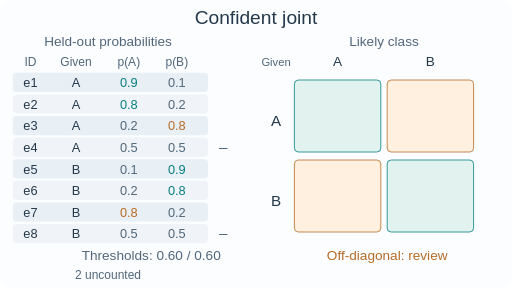
t = 0.00 s
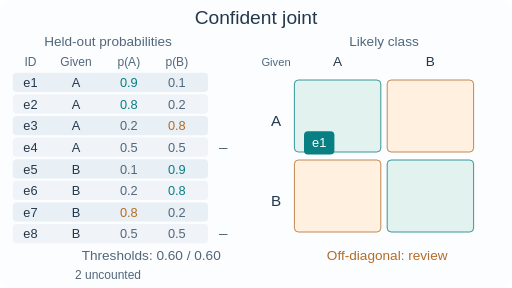
t = 1.68 s
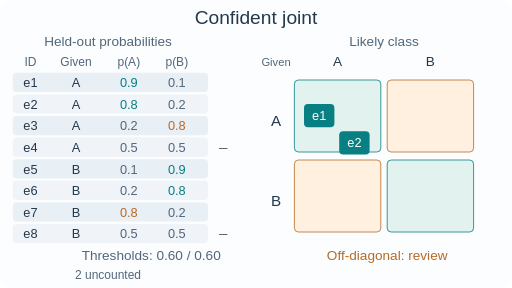
t = 3.36 s
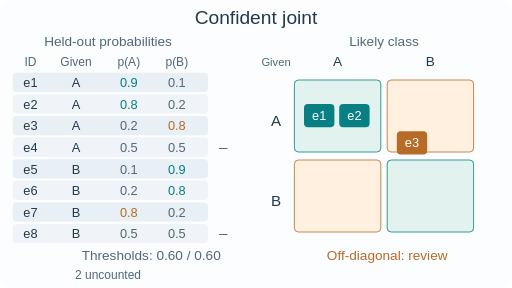
t = 5.04 s
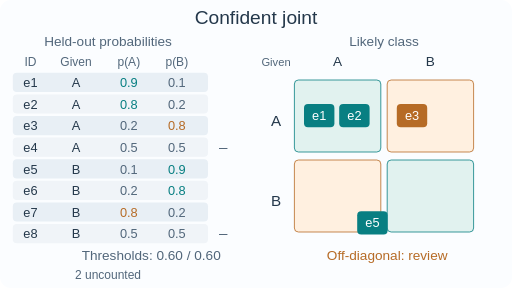
t = 6.62 s
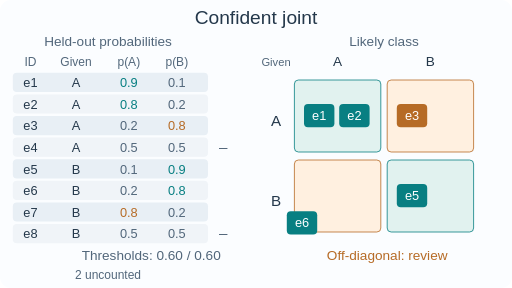
t = 8.09 s

The animated SVG that drew these frames (rendered in a browser with its animation timeline set to each time). Animation: 12 SMIL elements (animate=6,animateTransform=6); frames cover the first 8.09 s, repeats indefinitely.

<svg xmlns="http://www.w3.org/2000/svg" viewBox="0 0 640 360" role="img" aria-labelledby="title desc"><title id="title">Confident joint counting</title><desc id="desc">Eight held-out probability rows; six confidently counted examples enter the given-by-likely matrix, two are uncounted. Off-diagonal cells are review candidates.</desc><style>@media(prefers-reduced-motion:reduce){.moving{display:none}.still{display:inline!important}}</style><rect width="640" height="360" rx="14" fill="#fbfdff"/><g font-family="Arial,Helvetica,sans-serif"><g class="still" display="none"><text x="320" y="30" font-size="24" fill="#24384b" text-anchor="middle">Confident joint</text><text x="135" y="58" font-size="17" fill="#52677b" text-anchor="middle">Held-out probabilities</text><text x="480" y="58" font-size="17" fill="#52677b" text-anchor="middle">Likely class</text><text x="38" y="83" font-size="15" fill="#52677b" text-anchor="middle">ID</text><text x="95" y="83" font-size="15" fill="#52677b" text-anchor="middle">Given</text><text x="161" y="83" font-size="15" fill="#52677b" text-anchor="middle">p(A)</text><text x="221" y="83" font-size="15" fill="#52677b" text-anchor="middle">p(B)</text><text x="422" y="83" font-size="17" fill="#24384b" text-anchor="middle">A</text><text x="538" y="83" font-size="17" fill="#24384b" text-anchor="middle">B</text><text x="189" y="325" font-size="17" fill="#52677b" text-anchor="middle">Thresholds: 0.60 / 0.60</text><text x="484" y="325" font-size="17" fill="#b66b26" text-anchor="middle">Off-diagonal: review</text><text x="345" y="157" font-size="19" fill="#24384b" text-anchor="middle">A</text><rect x="368" y="100" width="108" height="90" rx="5" fill="#e1f2ef" stroke="#087f82"/><rect x="484" y="100" width="108" height="90" rx="5" fill="#fff0e0" stroke="#b66b26"/><text x="345" y="257" font-size="19" fill="#24384b" text-anchor="middle">B</text><rect x="368" y="200" width="108" height="90" rx="5" fill="#fff0e0" stroke="#b66b26"/><rect x="484" y="200" width="108" height="90" rx="5" fill="#e1f2ef" stroke="#087f82"/><text x="345" y="83" font-size="14" fill="#52677b" text-anchor="middle">Given</text><rect x="16" y="91" width="244" height="24" rx="5" fill="#e8eff5" stroke="none"/><text x="38" y="109" font-size="16" fill="#24384b" text-anchor="middle">e1</text><text x="95" y="109" font-size="16" fill="#24384b" text-anchor="middle">A</text><text x="161" y="109" font-size="16" fill="#087f82" text-anchor="middle">0.9</text><text x="221" y="109" font-size="16" fill="#52677b" text-anchor="middle">0.1</text><g data-sample="e1" data-cell="0,0" opacity="1"><rect x="380" y="130" width="38" height="29" rx="5" fill="#087f82" stroke="none"/><text x="399" y="150" font-size="16" fill="white" text-anchor="middle">e1</text></g><rect x="16" y="118" width="244" height="24" rx="5" fill="#f0f4f8" stroke="none"/><text x="38" y="136" font-size="16" fill="#24384b" text-anchor="middle">e2</text><text x="95" y="136" font-size="16" fill="#24384b" text-anchor="middle">A</text><text x="161" y="136" font-size="16" fill="#087f82" text-anchor="middle">0.8</text><text x="221" y="136" font-size="16" fill="#52677b" text-anchor="middle">0.2</text><g data-sample="e2" data-cell="0,0" opacity="1"><rect x="424" y="130" width="38" height="29" rx="5" fill="#087f82" stroke="none"/><text x="443" y="150" font-size="16" fill="white" text-anchor="middle">e2</text></g><rect x="16" y="145" width="244" height="24" rx="5" fill="#e8eff5" stroke="none"/><text x="38" y="163" font-size="16" fill="#24384b" text-anchor="middle">e3</text><text x="95" y="163" font-size="16" fill="#24384b" text-anchor="middle">A</text><text x="161" y="163" font-size="16" fill="#52677b" text-anchor="middle">0.2</text><text x="221" y="163" font-size="16" fill="#b66b26" text-anchor="middle">0.8</text><g data-sample="e3" data-cell="0,1" opacity="1"><rect x="496" y="130" width="38" height="29" rx="5" fill="#b66b26" stroke="none"/><text x="515" y="150" font-size="16" fill="white" text-anchor="middle">e3</text></g><rect x="16" y="172" width="244" height="24" rx="5" fill="#f0f4f8" stroke="none"/><text x="38" y="190" font-size="16" fill="#24384b" text-anchor="middle">e4</text><text x="95" y="190" font-size="16" fill="#24384b" text-anchor="middle">A</text><text x="161" y="190" font-size="16" fill="#52677b" text-anchor="middle">0.5</text><text x="221" y="190" font-size="16" fill="#52677b" text-anchor="middle">0.5</text><text x="279" y="190" font-size="19" fill="#52677b" text-anchor="middle">–</text><rect x="16" y="199" width="244" height="24" rx="5" fill="#e8eff5" stroke="none"/><text x="38" y="217" font-size="16" fill="#24384b" text-anchor="middle">e5</text><text x="95" y="217" font-size="16" fill="#24384b" text-anchor="middle">B</text><text x="161" y="217" font-size="16" fill="#52677b" text-anchor="middle">0.1</text><text x="221" y="217" font-size="16" fill="#087f82" text-anchor="middle">0.9</text><g data-sample="e5" data-cell="1,1" opacity="1"><rect x="496" y="230" width="38" height="29" rx="5" fill="#087f82" stroke="none"/><text x="515" y="250" font-size="16" fill="white" text-anchor="middle">e5</text></g><rect x="16" y="226" width="244" height="24" rx="5" fill="#f0f4f8" stroke="none"/><text x="38" y="244" font-size="16" fill="#24384b" text-anchor="middle">e6</text><text x="95" y="244" font-size="16" fill="#24384b" text-anchor="middle">B</text><text x="161" y="244" font-size="16" fill="#52677b" text-anchor="middle">0.2</text><text x="221" y="244" font-size="16" fill="#087f82" text-anchor="middle">0.8</text><g data-sample="e6" data-cell="1,1" opacity="1"><rect x="540" y="230" width="38" height="29" rx="5" fill="#087f82" stroke="none"/><text x="559" y="250" font-size="16" fill="white" text-anchor="middle">e6</text></g><rect x="16" y="253" width="244" height="24" rx="5" fill="#e8eff5" stroke="none"/><text x="38" y="271" font-size="16" fill="#24384b" text-anchor="middle">e7</text><text x="95" y="271" font-size="16" fill="#24384b" text-anchor="middle">B</text><text x="161" y="271" font-size="16" fill="#b66b26" text-anchor="middle">0.8</text><text x="221" y="271" font-size="16" fill="#52677b" text-anchor="middle">0.2</text><g data-sample="e7" data-cell="1,0" opacity="1"><rect x="380" y="230" width="38" height="29" rx="5" fill="#b66b26" stroke="none"/><text x="399" y="250" font-size="16" fill="white" text-anchor="middle">e7</text></g><rect x="16" y="280" width="244" height="24" rx="5" fill="#f0f4f8" stroke="none"/><text x="38" y="298" font-size="16" fill="#24384b" text-anchor="middle">e8</text><text x="95" y="298" font-size="16" fill="#24384b" text-anchor="middle">B</text><text x="161" y="298" font-size="16" fill="#52677b" text-anchor="middle">0.5</text><text x="221" y="298" font-size="16" fill="#52677b" text-anchor="middle">0.5</text><text x="279" y="298" font-size="19" fill="#52677b" text-anchor="middle">–</text><text x="135" y="349" font-size="15" fill="#52677b" text-anchor="middle">2 uncounted</text></g><g class="moving"><text x="320" y="30" font-size="24" fill="#24384b" text-anchor="middle">Confident joint</text><text x="135" y="58" font-size="17" fill="#52677b" text-anchor="middle">Held-out probabilities</text><text x="480" y="58" font-size="17" fill="#52677b" text-anchor="middle">Likely class</text><text x="38" y="83" font-size="15" fill="#52677b" text-anchor="middle">ID</text><text x="95" y="83" font-size="15" fill="#52677b" text-anchor="middle">Given</text><text x="161" y="83" font-size="15" fill="#52677b" text-anchor="middle">p(A)</text><text x="221" y="83" font-size="15" fill="#52677b" text-anchor="middle">p(B)</text><text x="422" y="83" font-size="17" fill="#24384b" text-anchor="middle">A</text><text x="538" y="83" font-size="17" fill="#24384b" text-anchor="middle">B</text><text x="189" y="325" font-size="17" fill="#52677b" text-anchor="middle">Thresholds: 0.60 / 0.60</text><text x="484" y="325" font-size="17" fill="#b66b26" text-anchor="middle">Off-diagonal: review</text><text x="345" y="157" font-size="19" fill="#24384b" text-anchor="middle">A</text><rect x="368" y="100" width="108" height="90" rx="5" fill="#e1f2ef" stroke="#087f82"/><rect x="484" y="100" width="108" height="90" rx="5" fill="#fff0e0" stroke="#b66b26"/><text x="345" y="257" font-size="19" fill="#24384b" text-anchor="middle">B</text><rect x="368" y="200" width="108" height="90" rx="5" fill="#fff0e0" stroke="#b66b26"/><rect x="484" y="200" width="108" height="90" rx="5" fill="#e1f2ef" stroke="#087f82"/><text x="345" y="83" font-size="14" fill="#52677b" text-anchor="middle">Given</text><rect x="16" y="91" width="244" height="24" rx="5" fill="#e8eff5" stroke="none"/><text x="38" y="109" font-size="16" fill="#24384b" text-anchor="middle">e1</text><text x="95" y="109" font-size="16" fill="#24384b" text-anchor="middle">A</text><text x="161" y="109" font-size="16" fill="#087f82" text-anchor="middle">0.9</text><text x="221" y="109" font-size="16" fill="#52677b" text-anchor="middle">0.1</text><g data-sample="e1" data-cell="0,0" opacity="0"><animate attributeName="opacity" values="0;0;1;1;0" keyTimes="0;0.05;0.06;0.94;1" dur="12s" repeatCount="indefinite"/><animateTransform attributeName="transform" type="translate" values="-113 -39;-113 -39;-82 -39;-82 34;0 34;0 0;0 0;0 0" keyTimes="0;0.05;0.085;0.105;0.14;0.17;0.94;1" dur="12s" repeatCount="indefinite"/><rect x="380" y="130" width="38" height="29" rx="5" fill="#087f82" stroke="none"/><text x="399" y="150" font-size="16" fill="white" text-anchor="middle">e1</text></g><rect x="16" y="118" width="244" height="24" rx="5" fill="#f0f4f8" stroke="none"/><text x="38" y="136" font-size="16" fill="#24384b" text-anchor="middle">e2</text><text x="95" y="136" font-size="16" fill="#24384b" text-anchor="middle">A</text><text x="161" y="136" font-size="16" fill="#087f82" text-anchor="middle">0.8</text><text x="221" y="136" font-size="16" fill="#52677b" text-anchor="middle">0.2</text><g data-sample="e2" data-cell="0,0" opacity="0"><animate attributeName="opacity" values="0;0;1;1;0" keyTimes="0;0.19;0.20;0.94;1" dur="12s" repeatCount="indefinite"/><animateTransform attributeName="transform" type="translate" values="-157 -12;-157 -12;-126 -12;-126 34;0 34;0 0;0 0;0 0" keyTimes="0;0.19;0.225;0.245;0.28;0.31;0.94;1" dur="12s" repeatCount="indefinite"/><rect x="424" y="130" width="38" height="29" rx="5" fill="#087f82" stroke="none"/><text x="443" y="150" font-size="16" fill="white" text-anchor="middle">e2</text></g><rect x="16" y="145" width="244" height="24" rx="5" fill="#e8eff5" stroke="none"/><text x="38" y="163" font-size="16" fill="#24384b" text-anchor="middle">e3</text><text x="95" y="163" font-size="16" fill="#24384b" text-anchor="middle">A</text><text x="161" y="163" font-size="16" fill="#52677b" text-anchor="middle">0.2</text><text x="221" y="163" font-size="16" fill="#b66b26" text-anchor="middle">0.8</text><g data-sample="e3" data-cell="0,1" opacity="0"><animate attributeName="opacity" values="0;0;1;1;0" keyTimes="0;0.33;0.34;0.94;1" dur="12s" repeatCount="indefinite"/><animateTransform attributeName="transform" type="translate" values="-229 15;-229 15;-198 15;-198 34;0 34;0 0;0 0;0 0" keyTimes="0;0.33;0.365;0.385;0.42;0.45;0.94;1" dur="12s" repeatCount="indefinite"/><rect x="496" y="130" width="38" height="29" rx="5" fill="#b66b26" stroke="none"/><text x="515" y="150" font-size="16" fill="white" text-anchor="middle">e3</text></g><rect x="16" y="172" width="244" height="24" rx="5" fill="#f0f4f8" stroke="none"/><text x="38" y="190" font-size="16" fill="#24384b" text-anchor="middle">e4</text><text x="95" y="190" font-size="16" fill="#24384b" text-anchor="middle">A</text><text x="161" y="190" font-size="16" fill="#52677b" text-anchor="middle">0.5</text><text x="221" y="190" font-size="16" fill="#52677b" text-anchor="middle">0.5</text><text x="279" y="190" font-size="19" fill="#52677b" text-anchor="middle">–</text><rect x="16" y="199" width="244" height="24" rx="5" fill="#e8eff5" stroke="none"/><text x="38" y="217" font-size="16" fill="#24384b" text-anchor="middle">e5</text><text x="95" y="217" font-size="16" fill="#24384b" text-anchor="middle">B</text><text x="161" y="217" font-size="16" fill="#52677b" text-anchor="middle">0.1</text><text x="221" y="217" font-size="16" fill="#087f82" text-anchor="middle">0.9</text><g data-sample="e5" data-cell="1,1" opacity="0"><animate attributeName="opacity" values="0;0;1;1;0" keyTimes="0;0.47;0.48;0.94;1" dur="12s" repeatCount="indefinite"/><animateTransform attributeName="transform" type="translate" values="-229 -31;-229 -31;-198 -31;-198 34;0 34;0 0;0 0;0 0" keyTimes="0;0.47;0.505;0.525;0.56;0.59;0.94;1" dur="12s" repeatCount="indefinite"/><rect x="496" y="230" width="38" height="29" rx="5" fill="#087f82" stroke="none"/><text x="515" y="250" font-size="16" fill="white" text-anchor="middle">e5</text></g><rect x="16" y="226" width="244" height="24" rx="5" fill="#f0f4f8" stroke="none"/><text x="38" y="244" font-size="16" fill="#24384b" text-anchor="middle">e6</text><text x="95" y="244" font-size="16" fill="#24384b" text-anchor="middle">B</text><text x="161" y="244" font-size="16" fill="#52677b" text-anchor="middle">0.2</text><text x="221" y="244" font-size="16" fill="#087f82" text-anchor="middle">0.8</text><g data-sample="e6" data-cell="1,1" opacity="0"><animate attributeName="opacity" values="0;0;1;1;0" keyTimes="0;0.61;0.62;0.94;1" dur="12s" repeatCount="indefinite"/><animateTransform attributeName="transform" type="translate" values="-273 -4;-273 -4;-242 -4;-242 34;0 34;0 0;0 0;0 0" keyTimes="0;0.61;0.645;0.665;0.70;0.73;0.94;1" dur="12s" repeatCount="indefinite"/><rect x="540" y="230" width="38" height="29" rx="5" fill="#087f82" stroke="none"/><text x="559" y="250" font-size="16" fill="white" text-anchor="middle">e6</text></g><rect x="16" y="253" width="244" height="24" rx="5" fill="#e8eff5" stroke="none"/><text x="38" y="271" font-size="16" fill="#24384b" text-anchor="middle">e7</text><text x="95" y="271" font-size="16" fill="#24384b" text-anchor="middle">B</text><text x="161" y="271" font-size="16" fill="#b66b26" text-anchor="middle">0.8</text><text x="221" y="271" font-size="16" fill="#52677b" text-anchor="middle">0.2</text><g data-sample="e7" data-cell="1,0" opacity="0"><animate attributeName="opacity" values="0;0;1;1;0" keyTimes="0;0.75;0.76;0.94;1" dur="12s" repeatCount="indefinite"/><animateTransform attributeName="transform" type="translate" values="-113 23;-113 23;-82 23;-82 34;0 34;0 0;0 0;0 0" keyTimes="0;0.75;0.785;0.805;0.84;0.87;0.94;1" dur="12s" repeatCount="indefinite"/><rect x="380" y="230" width="38" height="29" rx="5" fill="#b66b26" stroke="none"/><text x="399" y="250" font-size="16" fill="white" text-anchor="middle">e7</text></g><rect x="16" y="280" width="244" height="24" rx="5" fill="#f0f4f8" stroke="none"/><text x="38" y="298" font-size="16" fill="#24384b" text-anchor="middle">e8</text><text x="95" y="298" font-size="16" fill="#24384b" text-anchor="middle">B</text><text x="161" y="298" font-size="16" fill="#52677b" text-anchor="middle">0.5</text><text x="221" y="298" font-size="16" fill="#52677b" text-anchor="middle">0.5</text><text x="279" y="298" font-size="19" fill="#52677b" text-anchor="middle">–</text><text x="135" y="349" font-size="15" fill="#52677b" text-anchor="middle">2 uncounted</text></g></g></svg>
